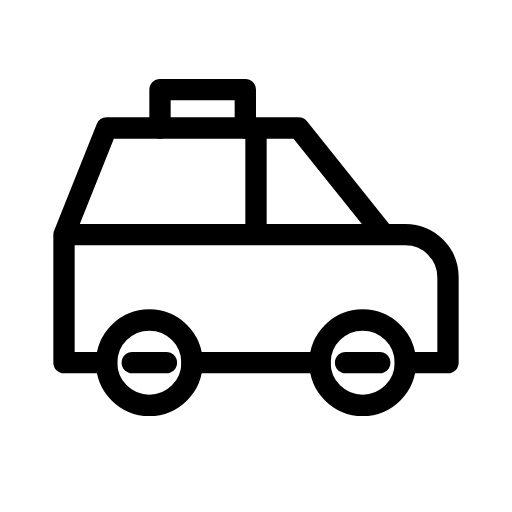
t = 0.00 s
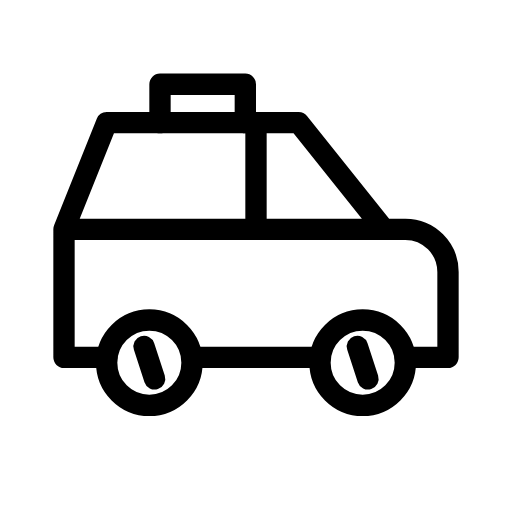
t = 0.30 s
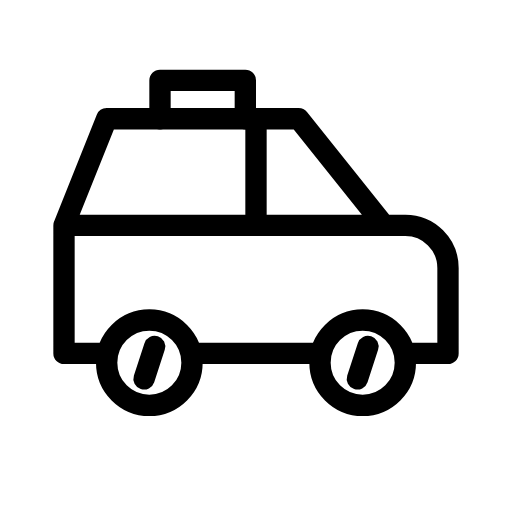
t = 0.45 s
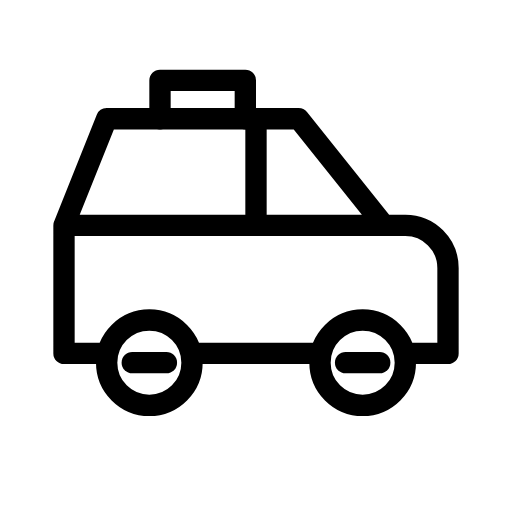
t = 0.75 s
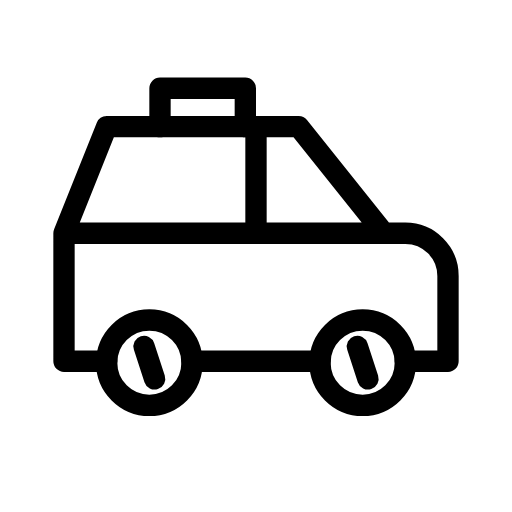
t = 1.05 s
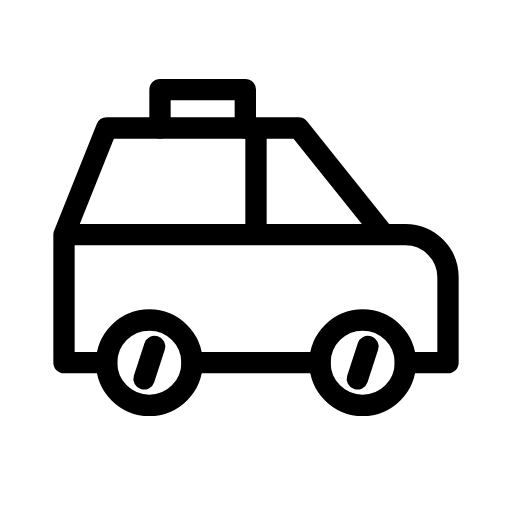
t = 1.20 s

The animated SVG that drew these frames (rendered in a browser with its animation timeline set to each time). Animation: 3 SMIL elements (animateTransform=3); one cycle of 1.50 s, repeats indefinitely.

<svg xmlns="http://www.w3.org/2000/svg" width="24" height="24" viewBox="0 0 24 24" fill="none" stroke="currentColor"
     stroke-width="1" stroke-linecap="round" stroke-linejoin="round"
     class="icon icon-streetlight icons-streetlight-animated icon-streetlight-taxi">
    <path stroke="none" d="M0 0h24v24H0z" fill="none"/>
    <path d="M5 17a2 2 0 1 0 4 0a2 2 0 1 0 -4 0"/>
    <path d="M15 17a2 2 0 1 0 4 0a2 2 0 1 0 -4 0"/>
    <g>
        <animateTransform attributeName="transform" type="rotate" from="0 7 17" to="360 7 17" dur="1.5s" repeatCount="indefinite"/>
        <path d="M6.2 17h1.6"/>
    </g>
    <g>
        <animateTransform attributeName="transform" type="rotate" from="0 17 17" to="360 17 17" dur="1.5s" repeatCount="indefinite"/>
        <path d="M16.2 17h1.6"/>
    </g>
    <g>
        <animateTransform attributeName="transform" type="translate" values="0 0;0 -0.5;0 0" dur="1.2s" repeatCount="indefinite" keyTimes="0;0.5;1" calcMode="spline" keySplines="0.42 0 0.58 1;0.42 0 0.58 1"/>
        <path d="M5 17h-2v-6l2 -5h9l4 5h1a2 2 0 0 1 2 2v4h-2m-4 0h-6m-6 -6h15m-6 0v-5"/>
        <path d="M7.5 6v-1.8h4v1.8"/>
    </g>
</svg>
